Run: headless pygame with SDL's dummy video driver; simulated clock (each Clock.tick advances the game by its frame time, no real sleeping); random seed 0; keys injected as events and as key.get_pressed() state; no mouse input.
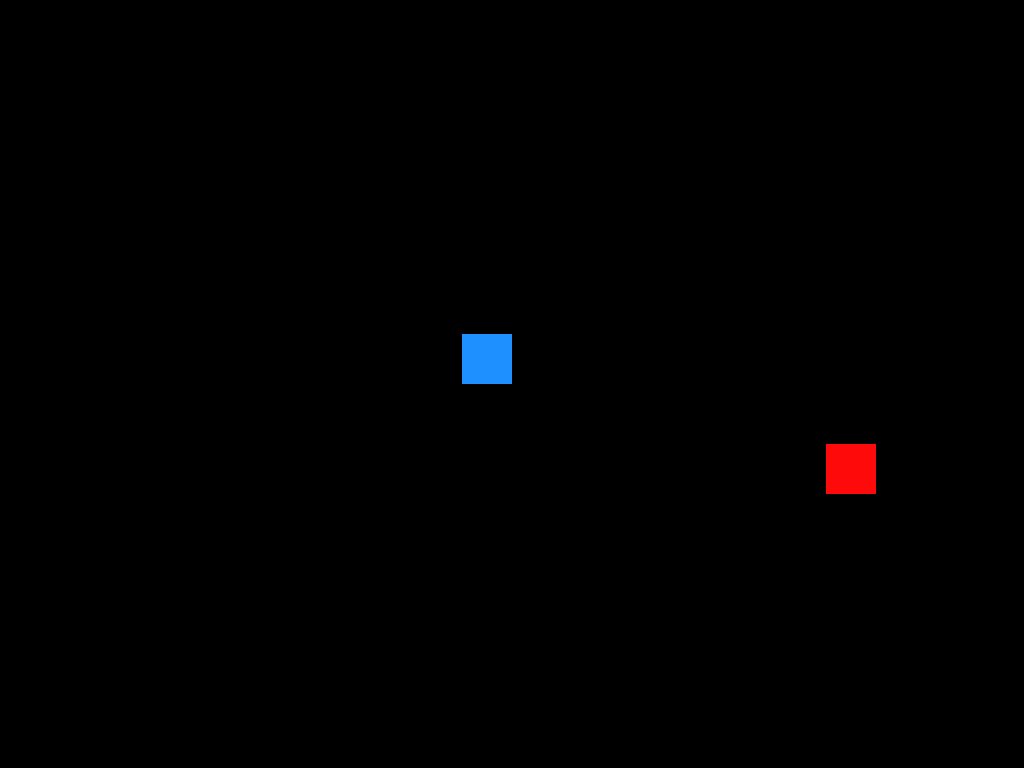
Frame 1 of 4 · flips 1–60 · no input
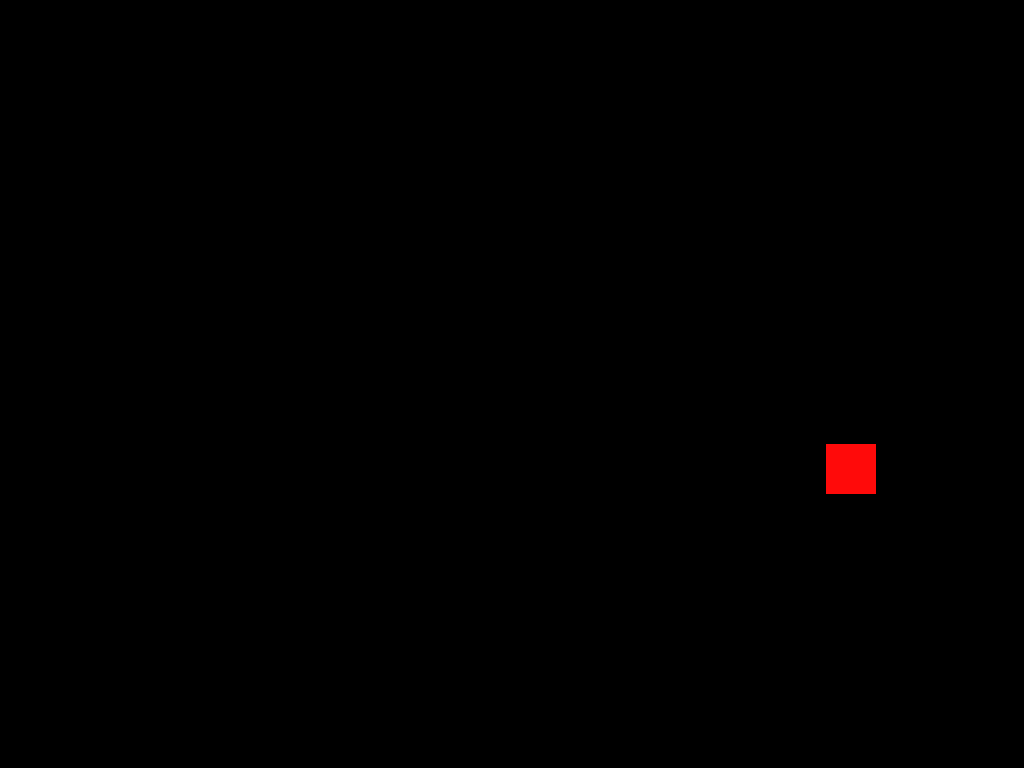
Frame 2 of 4 · flips 61–180 · tapped SPACE, RETURN · held RIGHT (→), D
Frame 3 of 4 · flips 181–300 · held DOWN (↓), S · screen unchanged from frame 2, image omitted
Frame 4 of 4 · flips 301–420 · held LEFT (←), A, UP (↑), W · screen same as frame 1, image omitted

The pygame program that drew these frames:

import pygame
from pygame.locals import *
from sys import exit
from random import randint

largura=1024
altura=768
y=altura/2-50
x=largura/2-50
x1=randint(50,710)
y1=randint(50,970)

pygame.init()
pygame.display.set_caption('ESTAVA 11 A 3')
tela=pygame.display.set_mode((largura,altura))
fps=pygame.time.Clock()


while True:
    fps.tick(60)
    tela.fill ((0,0,0))
    for event in pygame.event.get():
        if event.type == QUIT:
            pygame.quit()
            exit()
        if event.type == KEYDOWN:
            if event.key == K_p:
                exit() 
    if pygame.key.get_pressed()[K_a]:
            x=x-25
    if pygame.key.get_pressed()[K_d]:
            x=x+25
    if pygame.key.get_pressed()[K_w]:
            y=y-25
    if pygame.key.get_pressed()[K_s]:
            y=y+25
    ponto1=pygame.draw.rect(tela, (30,144,255), (x,y,50,50))
    ponto2=pygame.draw.rect(tela, (255,10,10), (y1,x1,50,50))

    if ponto1.colliderect(ponto2):
          x1=randint(50,710)
          y1=randint(50,970)



    
    pygame.display.update()        
